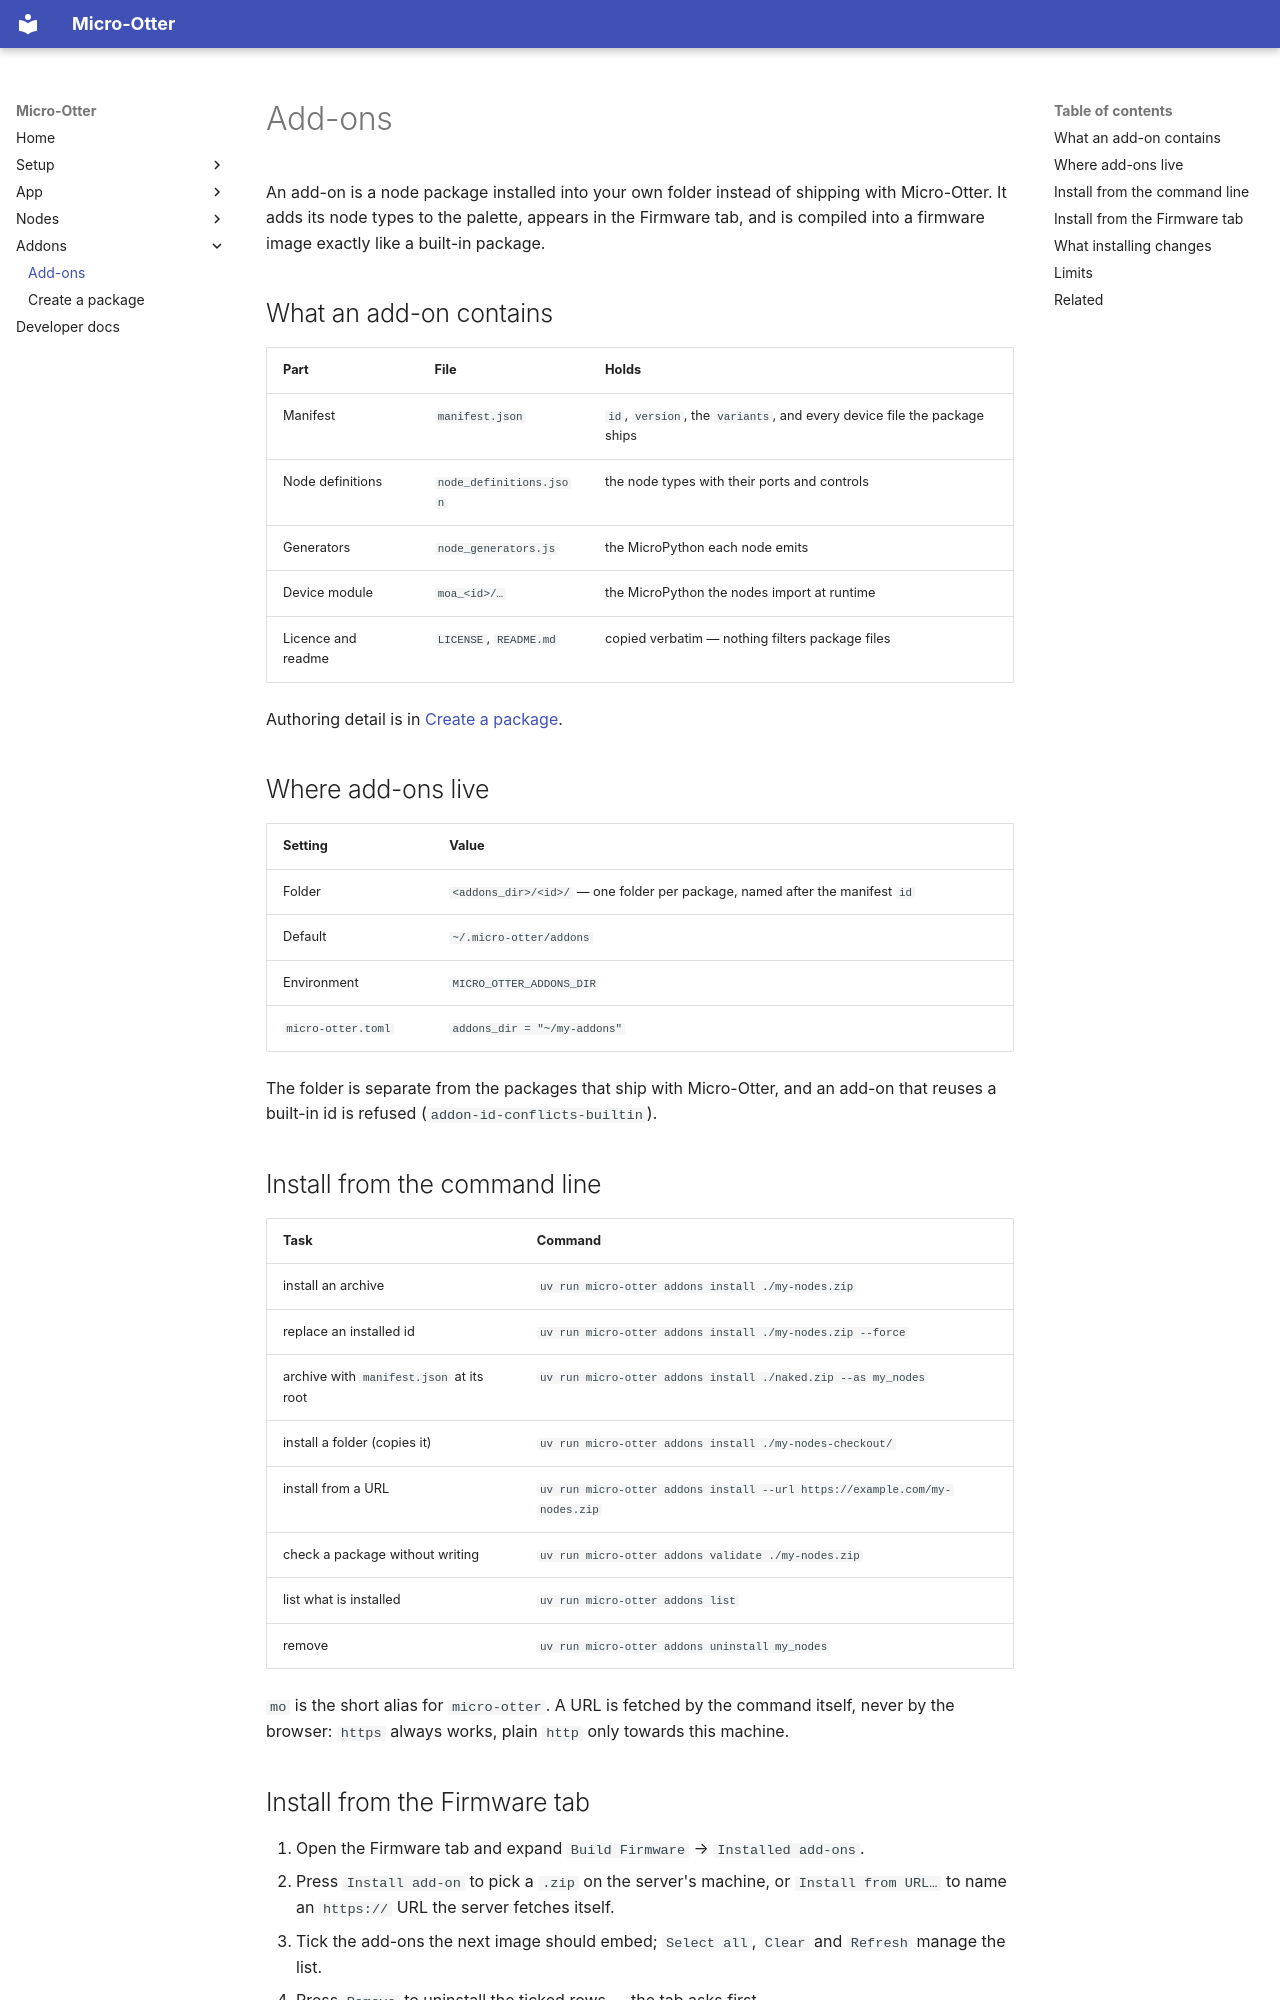

repository: dodeka12/micro-otter · page: addons/index.html · generator: mkdocs

# Add-ons

An add-on is a node package installed into your own folder instead of shipping with Micro-Otter. It
adds its node types to the palette, appears in the Firmware tab, and is compiled into a firmware image
exactly like a built-in package.

## What an add-on contains

| Part | File | Holds |
|---|---|---|
| Manifest | `manifest.json` | `id`, `version`, the `variants`, and every device file the package ships |
| Node definitions | `node_definitions.json` | the node types with their ports and controls |
| Generators | `node_generators.js` | the MicroPython each node emits |
| Device module | `moa_<id>/…` | the MicroPython the nodes import at runtime |
| Licence and readme | `LICENSE`, `README.md` | copied verbatim — nothing filters package files |

Authoring detail is in [Create a package](create-package.md).

## Where add-ons live

| Setting | Value |
|---|---|
| Folder | `<addons_dir>/<id>/` — one folder per package, named after the manifest `id` |
| Default | `~/.micro-otter/addons` |
| Environment | `MICRO_OTTER_ADDONS_DIR` |
| `micro-otter.toml` | `addons_dir = "~/my-addons"` |

The folder is separate from the packages that ship with Micro-Otter, and an add-on that reuses a
built-in id is refused (`addon-id-conflicts-builtin`).

## Install from the command line

| Task | Command |
|---|---|
| install an archive | `uv run micro-otter addons install ./my-nodes.zip` |
| replace an installed id | `uv run micro-otter addons install ./my-nodes.zip --force` |
| archive with `manifest.json` at its root | `uv run micro-otter addons install ./naked.zip --as my_nodes` |
| install a folder (copies it) | `uv run micro-otter addons install ./my-nodes-checkout/` |
| install from a URL | `uv run micro-otter addons install --url https://example.com/my-nodes.zip` |
| check a package without writing | `uv run micro-otter addons validate ./my-nodes.zip` |
| list what is installed | `uv run micro-otter addons list` |
| remove | `uv run micro-otter addons uninstall my_nodes` |

`mo` is the short alias for `micro-otter`. A URL is fetched by the command itself, never by the browser:
`https` always works, plain `http` only towards this machine.
